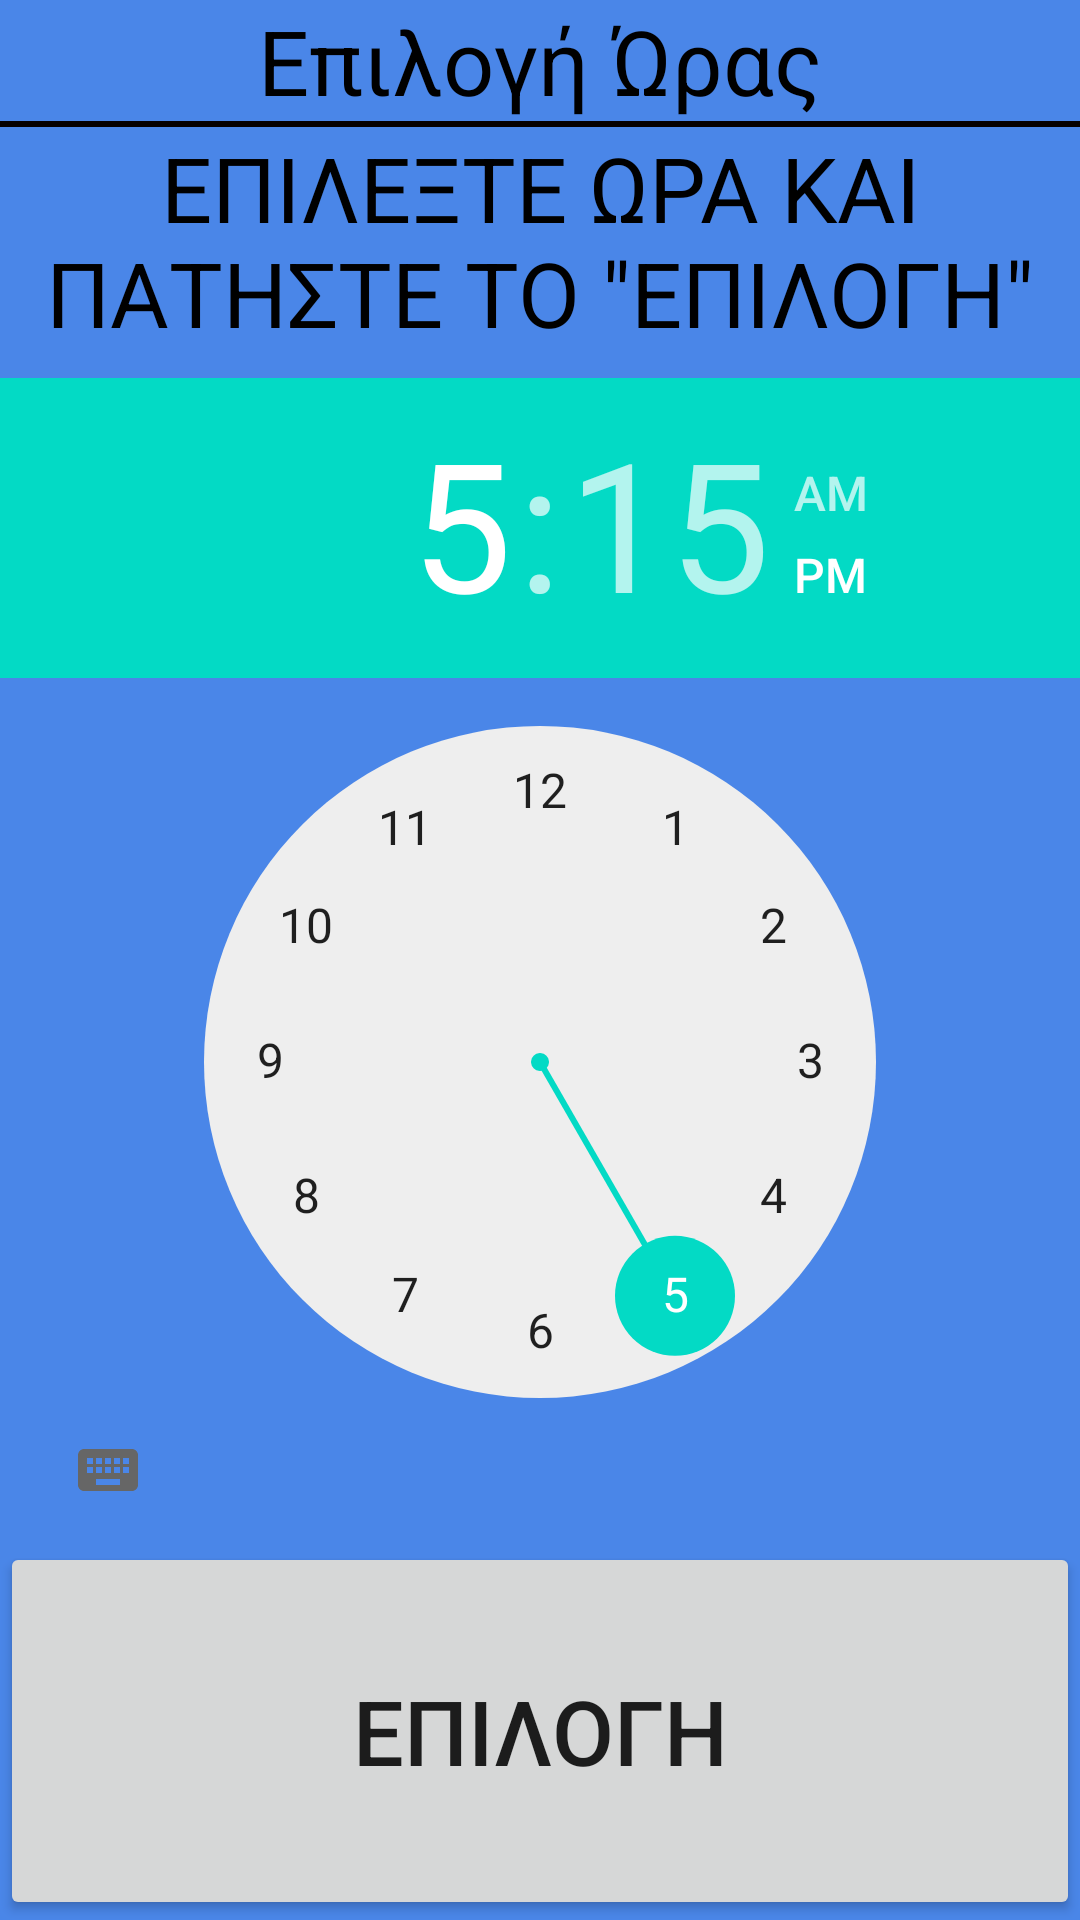

Reconstruct the res/layout file that produces this screen, plus the resources it refers to.
<!-- AndroidManifest.xml: application theme AppTheme -->
<!-- res/layout/activity_time_select.xml -->
<?xml version="1.0" encoding="utf-8"?>
<RelativeLayout xmlns:android="http://schemas.android.com/apk/res/android"
    xmlns:tools="http://schemas.android.com/tools"
    android:layout_width="match_parent"
    android:layout_height="match_parent"
    tools:context="hci.aueb.com.grandpa.time_select"
    android:background="#4A86E8">

    <LinearLayout
        android:orientation="vertical"
        android:layout_width="match_parent"
        android:layout_height="wrap_content"
        android:id="@+id/title_layout">

        <TextView
            android:layout_width="match_parent"
            android:layout_height="wrap_content"
            android:text="Επιλογή Ώρας"
            android:id="@+id/title_text"
            android:layout_alignParentTop="true"
            android:layout_alignParentRight="true"
            android:layout_alignParentEnd="true"
            android:textAlignment="center"
            android:textColor="#000000"
            android:textSize="30sp" />

        <View
            android:layout_width="match_parent"
            android:layout_height="2dp"
            android:background="#050000"
            android:layout_alignParentLeft="true"
            android:layout_alignParentStart="true"
            android:id="@+id/seperator" />
    </LinearLayout>

    <FrameLayout
        android:layout_width="match_parent"
        android:layout_height="wrap_content"
        android:id="@+id/description_layout"
        android:layout_below="@+id/title_layout"
        android:layout_alignLeft="@+id/title_layout"
        android:layout_alignStart="@+id/title_layout">

        <TextView
            android:layout_width="wrap_content"
            android:layout_height="match_parent"
            android:text="ΕΠΙΛΕΞΤΕ ΩΡΑ ΚΑΙ ΠΑΤΗΣΤΕ ΤΟ &quot;ΕΠΙΛΟΓΗ&quot;"
            android:id="@+id/help_text"
            android:layout_gravity="center"
            android:textSize="30sp"
            android:textAlignment="center"
            android:textColor="#000000" />
    </FrameLayout>

    <FrameLayout
        android:layout_width="match_parent"
        android:layout_height="wrap_content"
        android:layout_centerVertical="true"
        android:layout_alignParentLeft="true"
        android:layout_alignParentStart="false"
        android:id="@+id/timepicker_layout">

        <TimePicker
            android:layout_width="wrap_content"
            android:layout_height="match_parent"
            android:id="@+id/timePicker"
            android:layout_gravity="center" />
    </FrameLayout>

    <FrameLayout
        android:layout_width="match_parent"
        android:layout_height="wrap_content"
        android:layout_alignParentBottom="true"
        android:layout_alignParentLeft="true"
        android:layout_alignParentStart="true"
        android:layout_below="@+id/timepicker_layout"
        android:id="@+id/savebutton_layout">

        <Button
            android:layout_width="match_parent"
            android:layout_height="match_parent"
            android:text="ΕΠΙΛΟΓΗ"
            android:id="@+id/savet_button"
            android:textSize="30sp"
            android:onClick="saveOnclick" />
    </FrameLayout>

</RelativeLayout>
<!-- resources referenced by this layout -->
<resources>
  <style name="AppTheme" parent="Theme.AppCompat.Light.DarkActionBar">
          
          <item name="colorPrimary">@color/colorPrimary</item>
          <item name="colorPrimaryDark">@color/colorPrimaryDark</item>
          <item name="colorAccent">@color/colorAccent</item>
      </style>
  <!-- not gathered from this repository: default colours our renderer supplied (Android Studio template values) -->
  <color name="colorPrimary">#FF6200EE</color>
  <color name="colorPrimaryDark">#FF3700B3</color>
  <color name="colorAccent">#FF03DAC5</color>
</resources>
